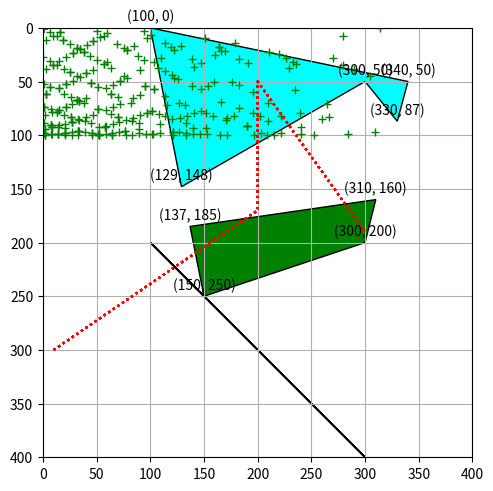

Python code for this plot:
import matplotlib.pyplot as plt
import numpy as np
from matplotlib.patches import Polygon
from matplotlib.animation import FuncAnimation

# Define coordinates (example: a trapezoid)
coords_up = [(100, 0), (340, 50), (330, 87), (300, 50), (129, 148)]
coords_down = [(310, 160), (300, 200), (150, 250), (137, 185)]

# Create plot
fig, ax = plt.subplots(constrained_layout=True)
# fig, ax = plt.subplots()
polygonU = Polygon(coords_up, closed=True, edgecolor='black', facecolor='cyan')
polygonD = Polygon(coords_down, closed=True, edgecolor='black', facecolor='green')
ax.add_patch(polygonU)
ax.add_patch(polygonD)

# Adjust axes to fit the polygon
ax.set_xlim(0, 400)
ax.set_ylim(0, 400)
ax.invert_yaxis()
ax.set_aspect(1)
# fig.subplots_adjust(left=0, right=1, top=1, bottom=0)

plt.grid(True)
# Annotate each point with its coordinate.
for i in range(len(coords_up)):
    plt.annotate(f'{coords_up[i]}', coords_up[i], textcoords="offset points", xytext=(0,5), ha='center')
for i in range(len(coords_down)):
    plt.annotate(f'{coords_down[i]}', coords_down[i], textcoords="offset points", xytext=(0,5), ha='center')

# ---------------------------------
# t = np.linspace(0, 10, 100)
# y = np.sin(t)
# ax.set_aspect(3)
# ax.plot(t, y, '--', c='gray')
# line = ax.plot(t, y, c='C2')


# def update(i):  # 帧更新函数
#     x = (150,250)
#     y = (300,200)
#     line = plt.plot(x, y, linestyle='-', lw = 1, label='Solid Line')
#     plt.plot(x, y, marker='+', color='coral')
#     # ax.add_patch(line)
#     return line

# def init():
#     line1, = ax.plot([], [], "b--", linewidth=2.0, label="sin示例")
#     line2, = ax.plot([], [], "g+", linewidth=2.0, label="cos示例")
#     return line1, line2

def update(frame):
    # x = np.linspace(-np.pi + 0.1 * frame, np.pi + 0.1 * frame, 256, endpoint=True)
    x = np.linspace(-np.pi * frame, np.pi * frame, 128, endpoint=True)
    y_cos, y_sin = np.cos(x)*100, np.sin(x)*100
    #
    # line1, = ax.plot(x, y_cos, "b--", linewidth=2.0, label="sin示例")
    line2 = ax.plot(x, y_sin, "g+", linewidth=2.0, label="cos示例")

    polygon = Polygon([(100,200),(300,400)], closed=True, edgecolor='black', facecolor='red')
    ax.add_patch(polygon)

    x1 = np.array([10, 200, 200, 300])
    y1 = np.array([300, 170, 50, 190])
    line3 = ax.plot(x1,y1, c="r", linestyle = 'dotted')

    # return line2 # return了 就不显示line2了,但在gif中显示,且有动画
    return line3 # return line3了，就不显示line3了，但在gif中显示

ani = FuncAnimation(fig, update, interval=100, frames=np.linspace(0 ,100, 10), blit=True)  # 绘制动画
ani.save("1.gif", fps=1, writer="pillow")

plt.figure(figsize=(100,100))
plt.show()